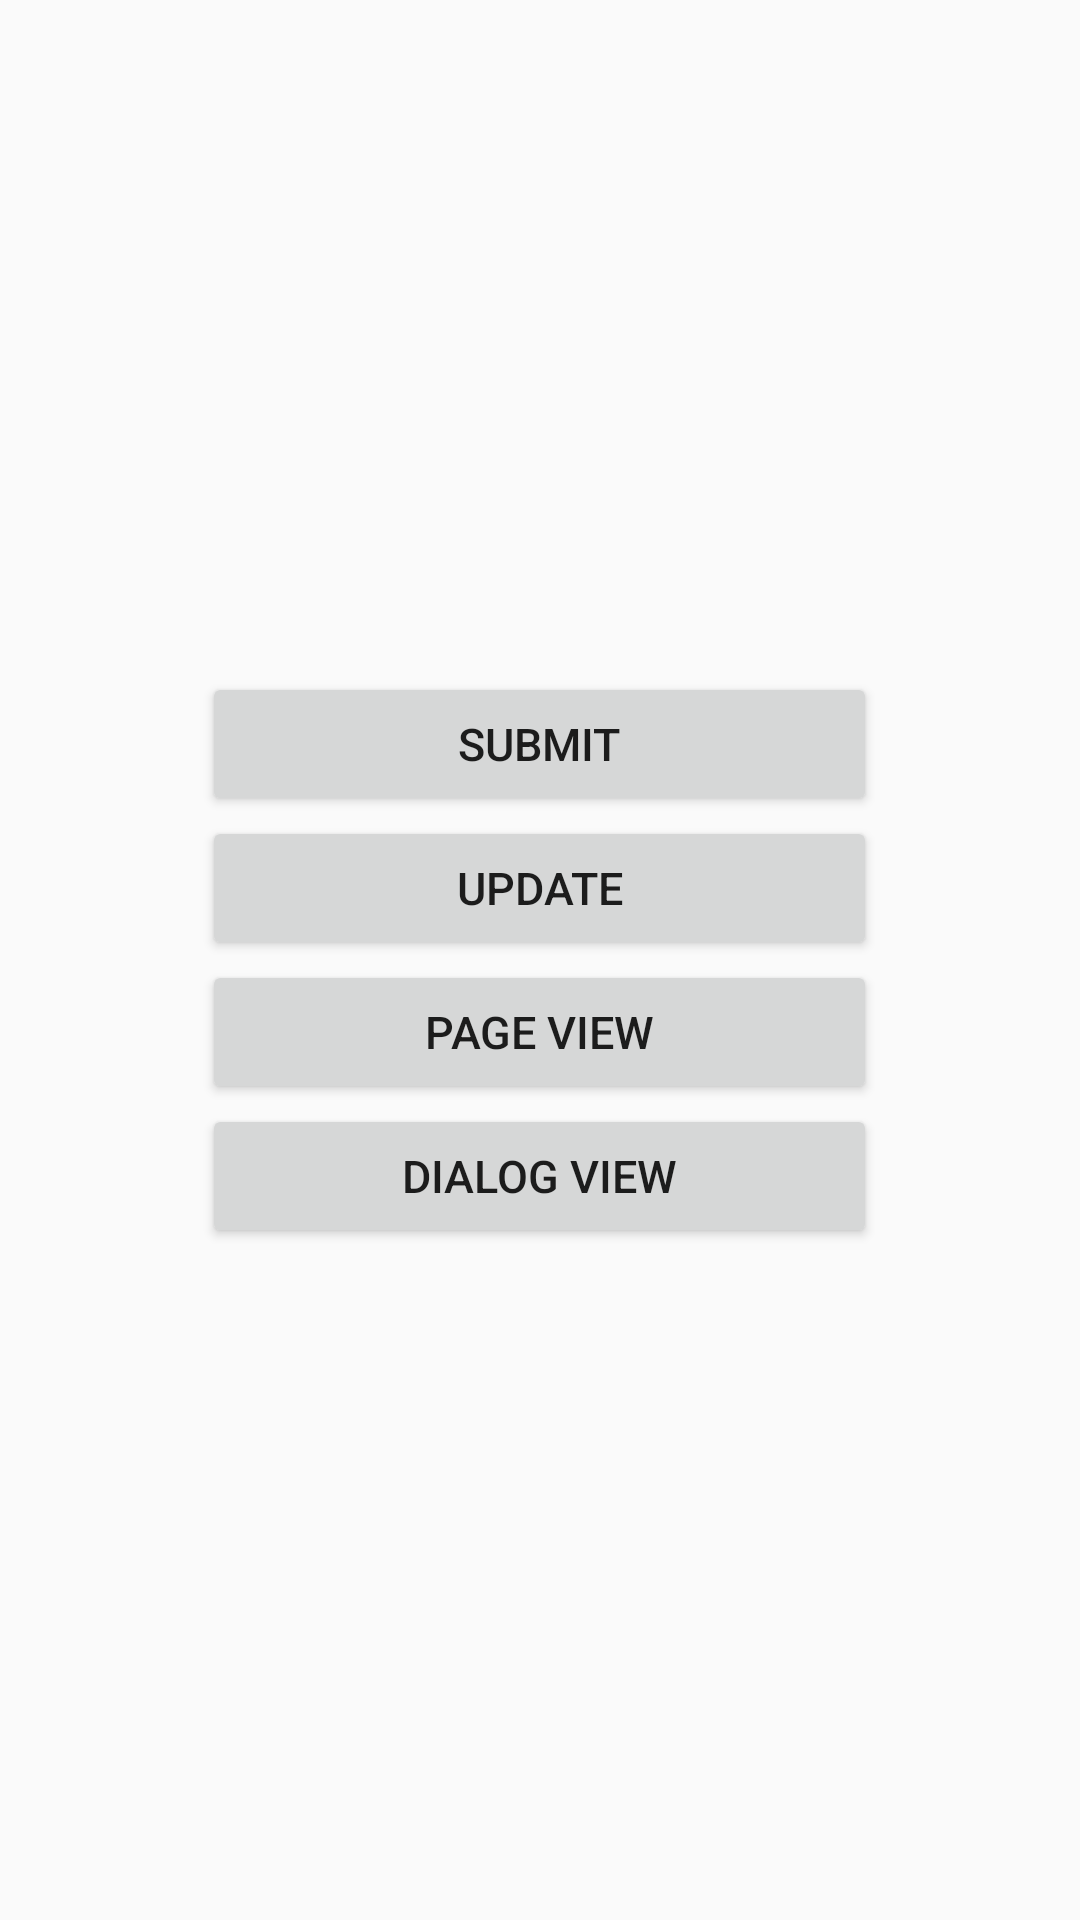

This screen was rendered from an Android layout file. Write that file and the resources it references.
<!-- AndroidManifest.xml: application theme AppTheme -->
<!-- res/layout/activity_main.xml -->
<?xml version="1.0" encoding="utf-8"?>
<RelativeLayout xmlns:android="http://schemas.android.com/apk/res/android"
    xmlns:tools="http://schemas.android.com/tools"
    android:id="@+id/activity_main"
    android:layout_width="match_parent"
    android:layout_height="match_parent"
    android:paddingBottom="@dimen/activity_vertical_margin"
    android:paddingLeft="@dimen/activity_horizontal_margin"
    android:paddingRight="@dimen/activity_horizontal_margin"
    android:paddingTop="@dimen/activity_vertical_margin"
    tools:context="com.begginers.bookstore.MainActivity">
    <LinearLayout
        android:orientation="vertical"
        android:layout_centerInParent="true"
        android:layout_width="match_parent"
        android:layout_height="wrap_content">
        <Button
            android:id="@+id/btnSubmit"
            android:layout_gravity="center"
            android:text="@string/book_add"
            android:textSize="@dimen/btnTextSize"
            android:layout_width="@dimen/btnSize"
            android:layout_height="wrap_content" />
        <Button
            android:id="@+id/btnUpdate"
            android:layout_gravity="center"
            android:text="@string/book_update"
            android:textSize="@dimen/btnTextSize"
            android:layout_width="@dimen/btnSize"
            android:layout_height="wrap_content" />
        <Button
            android:id="@+id/btnShow"
            android:text="@string/book_show"
            android:layout_gravity="center"
            android:textSize="@dimen/btnTextSize"
            android:layout_width="@dimen/btnSize"
            android:layout_height="wrap_content" />
        <Button
            android:id="@+id/btnShowDia"
            android:layout_gravity="center"
            android:text="@string/book_show_dia"
            android:textSize="@dimen/btnTextSize"
            android:layout_width="@dimen/btnSize"
            android:layout_height="wrap_content" />

    </LinearLayout>

</RelativeLayout>
<!-- resources referenced by this layout -->
<resources>
  <dimen name="activity_horizontal_margin">16dp</dimen>
  <dimen name="activity_vertical_margin">16dp</dimen>
  <dimen name="btnSize">225dp</dimen>
  <dimen name="btnTextSize">15sp</dimen>
  <string name="book_add">Submit</string>
  <string name="book_show">page view</string>
  <string name="book_show_dia">dialog view</string>
  <string name="book_update">update</string>
  <style name="AppTheme" parent="Theme.AppCompat.Light.DarkActionBar">
          
          <item name="colorPrimary">@color/colorPrimary</item>
          <item name="colorPrimaryDark">@color/colorPrimaryDark</item>
          <item name="colorAccent">@color/colorAccent</item>
      </style>
  <color name="colorPrimary">#3F51B5</color>
  <color name="colorPrimaryDark">#303F9F</color>
  <color name="colorAccent">#FF4081</color>
</resources>
